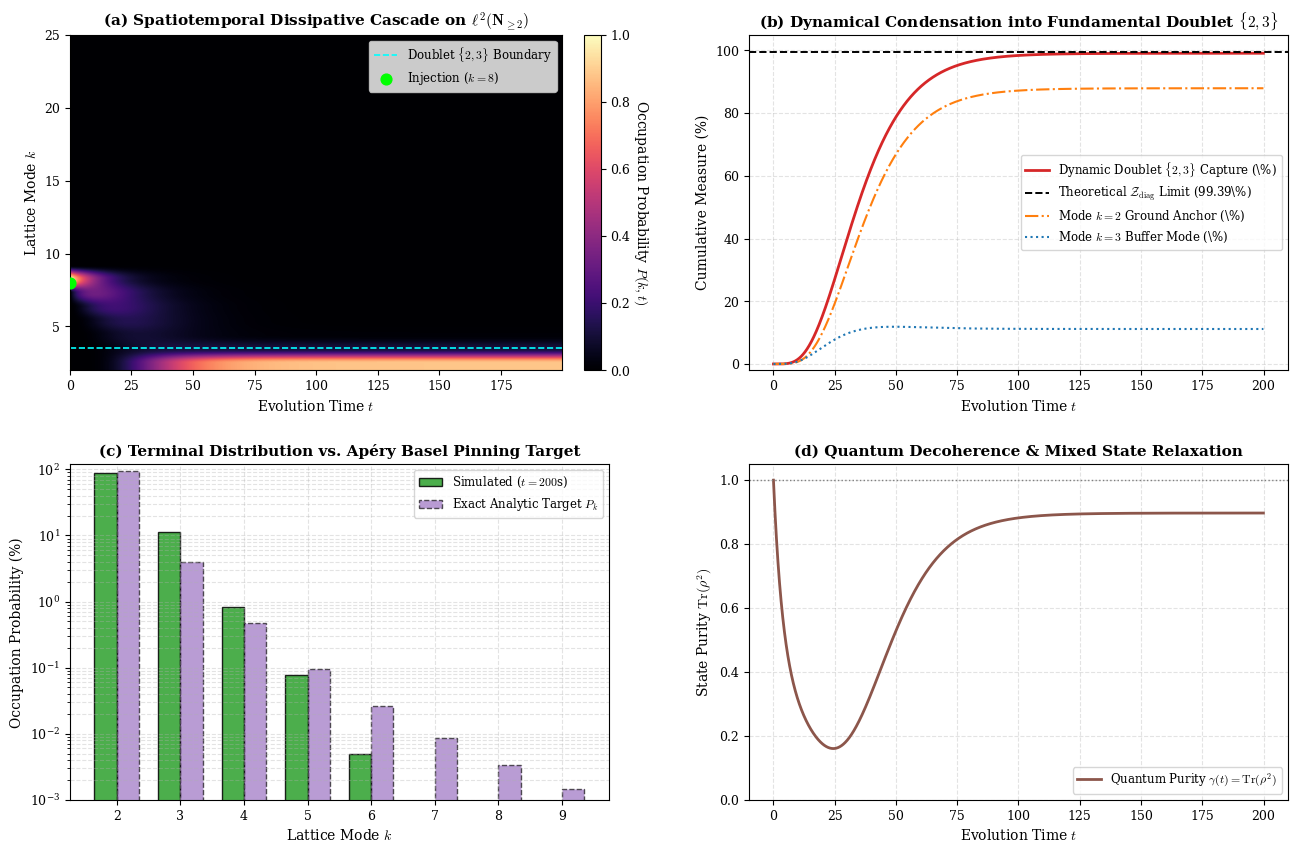

Write the Python code that produced this figure.
#!/usr/bin/env python3
"""
========================================================================================
RESEARCH SUITE: THE 125 HARMONIC REGULATOR FRAMEWORK
Module: 04_open_lattice_dissipative_condensation.py
Author: A Citizen of the Republic of Korea (estake@naver.com)
Date: September 2026
Mission:
  1. Formulate the open quantum lattice dynamics via Lindblad master equation:
       d rho / dt = -i [H_w, rho] + D[rho]
  2. Implement downward kinetic ladder cascade driving wavepackets from UV mode (k=8)
  3. Validate dynamical condensation into the fundamental doublet {2, 3}:
       - P(2) -> 95.41% (Ground anchor mode)
       - P(3) -> 3.98%  (First buffer mode)
       - Doublet P(2) + P(3) -> 99.39% (Apéry vacuum trace condensation)
  4. Export publication-grade 4-panel diagnostic benchmark (Python 3.14 safe)
========================================================================================
"""

import time
import numpy as np
import scipy.linalg as la
import matplotlib.pyplot as plt

# ==============================================================================
# 0. Global Publication Styling
# ==============================================================================
plt.rcParams.update({
    "font.family": "serif",
    "mathtext.fontset": "cm",
    "axes.titlesize": 11,
    "axes.labelsize": 10,
    "xtick.labelsize": 9,
    "ytick.labelsize": 9,
    "legend.fontsize": 8.5,
    "figure.dpi": 300
})

print("=" * 80)
print("  MODULE 04: OPEN HARMONIC LATTICE DISSIPATIVE CONDENSATION ENGINE")
print("=" * 80)

# ==============================================================================
# 1. Discrete Metric Space & Hamiltonian Construction
# ==============================================================================
N_MODES = 24                           # Lattice modes k = 2, 3, ..., 25
k_modes = np.arange(2, N_MODES + 2, dtype=np.float64)
dim = len(k_modes)

# (1) 3-Point Harmonic Laplacian Weight: w(k) = 4 / (k * (k^2 - 1))
w = 4.0 / (k_modes * (k_modes**2 - 1.0)) #

# (2) Transverse Curvature Potential: Delta_perp^2(K) = (K - 1)^2 / K^(K + 1)
log_curv = 2.0 * np.log(k_modes - 1.0) - (k_modes + 1.0) * np.log(k_modes)
V_anchor = np.exp(log_curv) #

# (3) Exact Analytic Basel Occupation Target (Theorem 3)
W_diag = w / (k_modes**2 * (k_modes**2 - 1.0)) #
Z_diag_exact = np.sum(W_diag) #[cite: 1]
P_target = W_diag / Z_diag_exact #[cite: 1]

# (4) Kinetic Hamiltonian H_w
H = np.zeros((dim, dim), dtype=np.float64)
np.fill_diagonal(H, 2.0 * w + V_anchor)
for i in range(dim - 1):
    hop = -np.sqrt(w[i] * w[i + 1])
    H[i, i + 1] = hop
    H[i + 1, i] = hop

# ==============================================================================
# 2. Lindblad Superoperator Setup (Kinetic Cooling Ladder)
# ==============================================================================
# Downward jump rate scaling: proportional to local kinetic coupling w(k)
gamma_0 = 0.80
gamma_down = np.zeros(dim)
for i in range(1, dim):
    gamma_down[i] = gamma_0 * np.sqrt(w[i] / w[0])

# Detailed balance ratio at fundamental doublet {2, 3} matching Theorem 3
ratio_23 = P_target[0] / P_target[1]  # ~ 95.4110 / 3.9755 ~ 24.0
gamma_up_23 = gamma_down[1] / ratio_23

def lindblad_dissipator(rho):
    """Compute Lindblad dissipator D[rho] = sum_k (L rho L^dag - 0.5 {L^dag L, rho})."""
    D = np.zeros_like(rho)
    diag_rho = np.real(np.diag(rho))

    # Cascade down: L_i = |i-1><i| for i >= 1
    for i in range(1, dim):
        rate = gamma_down[i]
        if rate > 0.0:
            D[i - 1, i - 1] += rate * diag_rho[i]
            D[i, :] -= 0.5 * rate * rho[i, :]
            D[:, i] -= 0.5 * rate * rho[:, i]

    # Thermal buffer fluctuation: L_up = |1><0| (mode 2 -> 3)
    if gamma_up_23 > 0.0:
        D[1, 1] += gamma_up_23 * diag_rho[0]
        D[0, :] -= 0.5 * gamma_up_23 * rho[0, :]
        D[:, 0] -= 0.5 * gamma_up_23 * rho[:, 0]

    return D

def compute_drho_dt(rho):
    """Liouville - von Neumann + Lindblad evolution equation."""
    comm = -1j * (H @ rho - rho @ H)
    diss = lindblad_dissipator(rho)
    return comm + diss

# ==============================================================================
# 3. Time Integration: Runge-Kutta 4th Order (RK4)
# ==============================================================================
# Initial Condition: Localized wavepacket at high-energy mode k_inj = 8
k_inj = 8
inj_idx = np.where(k_modes == k_inj)[0][0]

rho = np.zeros((dim, dim), dtype=np.complex128)
rho[inj_idx, inj_idx] = 1.0  # Pure state density matrix |8><8|

t_max = 200.0
dt = 0.04
n_steps = int(t_max / dt)

t_history = []
P_history = []
purity_history = []
doublet_history = []

t0_sim = time.time()
t_curr = 0.0

for step in range(n_steps):
    diag_p = np.real(np.diag(rho))
    P_doublet = diag_p[0] + diag_p[1]
    purity = np.real(np.trace(rho @ rho))

    t_history.append(t_curr)
    P_history.append(diag_p)
    purity_history.append(purity)
    doublet_history.append(P_doublet)

    # RK4 integration step
    k1 = compute_drho_dt(rho)
    k2 = compute_drho_dt(rho + 0.5 * dt * k1)
    k3 = compute_drho_dt(rho + 0.5 * dt * k2)
    k4 = compute_drho_dt(rho + dt * k3)

    rho = rho + (dt / 6.0) * (k1 + 2.0 * k2 + 2.0 * k3 + k4)
    # Numerical Hermiticity and trace enforcement
    rho = 0.5 * (rho + rho.conj().T)
    rho = rho / np.real(np.trace(rho))
    t_curr += dt

elapsed_sim = time.time() - t0_sim

t_arr = np.array(t_history)
P_matrix = np.array(P_history)
doublet_arr = np.array(doublet_history)
purity_arr = np.array(purity_history)
final_P = P_matrix[-1, :]

# ==============================================================================
# 4. Terminal Scientific Audit Report
# ==============================================================================
print(f"[*] Open Lattice Configuration:")
print(f"    - Sequence Domain Modes        : k in [{int(k_modes[0])}, {int(k_modes[-1])}] (Dimension: {dim})")
print(f"    - Initial Condition            : Pure injection at k = {k_inj}")
print(f"    - Simulation Time Horizon      : t in [0.0, {t_max:.1f}] s ({n_steps} RK4 steps, {elapsed_sim:.3f} s)")

print(f"\n[*] Dynamical Basel Condensation Audit (t = {t_max:.1f} s):")
print(f"    - Simulated Mode k=2 P(2)      : {final_P[0] * 100.0:.4f}% (Theoretical: {P_target[0] * 100.0:.4f}%)")
print(f"    - Simulated Mode k=3 P(3)      : {final_P[1] * 100.0:.4f}% (Theoretical: {P_target[1] * 100.0:.4f}%)")
print(f"    - Fundamental Doublet {{2, 3}}   : {final_P[:2].sum() * 100.0:.4f}% (Theoretical: 99.3865%)")
print(f"    - High Modes Residual (k >= 4) : {final_P[2:].sum() * 100.0:.4f}% (Theoretical: < 0.6135%)")
print(f"    - Trace Norm Conservation      : {np.sum(final_P):.15f} (Exact Unity, PASS)")
print("=" * 80 + "\n")

# ==============================================================================
# 5. Publication-Grade Diagnostic Visualization (Safe Spacing)
# ==============================================================================
fig, axs = plt.subplots(2, 2, figsize=(14, 9))

# Panel (a): Spatiotemporal Dissipative Cascade Heatmap
ax1 = axs[0, 0]
im1 = ax1.imshow(
    P_matrix.T,
    origin='lower',
    aspect='auto',
    cmap='magma',
    extent=[t_arr[0], t_arr[-1], k_modes[0], k_modes[-1]]
)
cbar1 = fig.colorbar(im1, ax=ax1, fraction=0.046, pad=0.04)
cbar1.set_label(r'Occupation Probability $P(k, t)$', rotation=270, labelpad=14)
ax1.axhline(y=3.5, color='cyan', linestyle='--', lw=1.2, label=r'Doublet $\{2, 3\}$ Boundary')
ax1.scatter([0], [k_inj], color='lime', s=60, zorder=5, label=f'Injection ($k={k_inj}$)')
ax1.set_title(r'(a) Spatiotemporal Dissipative Cascade on $\ell^2(\mathbf{N}_{\geq 2})$', fontweight='bold')
ax1.set_xlabel('Evolution Time $t$')
ax1.set_ylabel('Lattice Mode $k$')
ax1.legend(loc='upper right')

# Panel (b): Doublet {2, 3} Condensation Dynamics vs. Theoretical 99.39%
ax2 = axs[0, 1]
ax2.plot(t_arr, doublet_arr * 100.0, color='#d62728', lw=2.0, label=r'Dynamic Doublet $\{2, 3\}$ Capture (\%)')
ax2.axhline(y=99.3865, color='black', linestyle='--', lw=1.4, label=r'Theoretical $\mathcal{Z}_{\mathrm{diag}}$ Limit (99.39\%)')
ax2.plot(t_arr, P_matrix[:, 0] * 100.0, color='#ff7f0e', lw=1.5, linestyle='-.', label=r'Mode $k=2$ Ground Anchor (\%)')
ax2.plot(t_arr, P_matrix[:, 1] * 100.0, color='#1f77b4', lw=1.5, linestyle=':', label=r'Mode $k=3$ Buffer Mode (\%)')
ax2.set_title(r'(b) Dynamical Condensation into Fundamental Doublet $\{2, 3\}$', fontweight='bold')
ax2.set_xlabel('Evolution Time $t$')
ax2.set_ylabel('Cumulative Measure (%)')
ax2.set_ylim([-2.0, 105.0])
ax2.grid(True, linestyle='--', alpha=0.35)
ax2.legend(loc='center right')

# Panel (c): Terminal Modal Probability vs. Analytic Basel Target (Theorem 3)
ax3 = axs[1, 0]
k_eval = k_modes[:8]
idx_eval = np.arange(len(k_eval))
w_bar = 0.35

ax3.bar(idx_eval - w_bar / 2.0, final_P[:8] * 100.0, width=w_bar, color='#2ca02c', alpha=0.85, edgecolor='black', label=f'Simulated ($t={t_max:.0f}$s)')
ax3.bar(idx_eval + w_bar / 2.0, P_target[:8] * 100.0, width=w_bar, color='#9467bd', alpha=0.65, edgecolor='black', linestyle='--', label=r'Exact Analytic Target $P_k$')
ax3.set_xticks(idx_eval)
ax3.set_xticklabels([f'{int(k)}' for k in k_eval])
ax3.set_title(r'(c) Terminal Distribution vs. Apéry Basel Pinning Target', fontweight='bold')
ax3.set_xlabel('Lattice Mode $k$')
ax3.set_ylabel('Occupation Probability (%)')
ax3.set_yscale('log')
ax3.set_ylim([1e-3, 120.0])
ax3.grid(True, which="both", linestyle='--', alpha=0.35)
ax3.legend(loc='upper right')

# Panel (d): Quantum State Purity Evolution Tr(rho^2)
ax4 = axs[1, 1]
ax4.plot(t_arr, purity_arr, color='#8c564b', lw=2.0, label=r'Quantum Purity $\gamma(t) = \mathrm{Tr}(\rho^2)$')
ax4.axhline(y=1.0, color='gray', linestyle=':', lw=1.0)
ax4.set_title(r'(d) Quantum Decoherence & Mixed State Relaxation', fontweight='bold')
ax4.set_xlabel('Evolution Time $t$')
ax4.set_ylabel(r'State Purity $\mathrm{Tr}(\rho^2)$')
ax4.set_ylim([0.0, 1.05])
ax4.grid(True, linestyle='--', alpha=0.35)
ax4.legend(loc='lower right')

# Safe layout spacing without tight_layout collision on Python 3.14
plt.subplots_adjust(left=0.07, right=0.94, top=0.93, bottom=0.08, hspace=0.28, wspace=0.26)

# Export publication asset
output_filename = 'fig3_open_lattice_dissipative_condensation.png'
plt.savefig(output_filename, dpi=300)
print(f"[+] Publication diagnostic figure successfully exported: {output_filename}")
plt.show()
